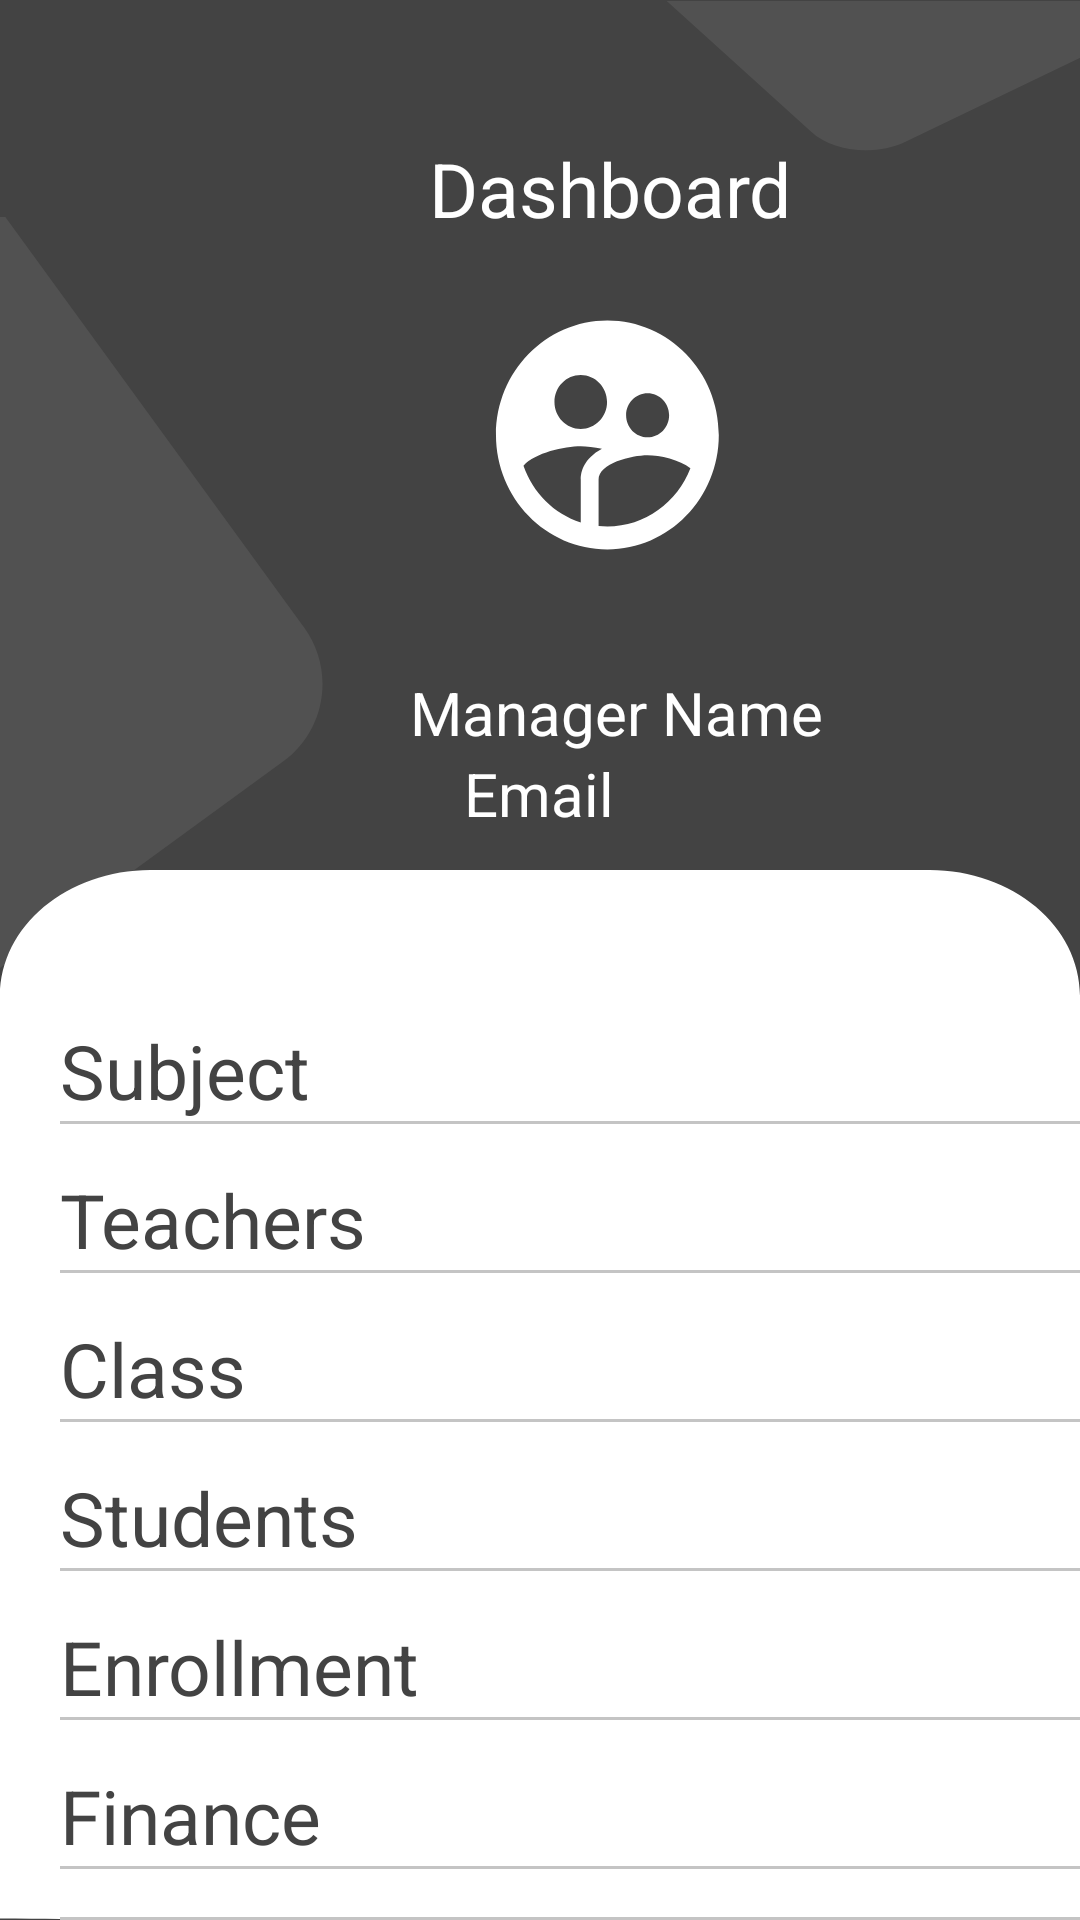

The Android layout XML behind this screen, and the referenced resources:
<!-- AndroidManifest.xml: application theme Theme.Material3.DayNight.NoActionBar -->
<!-- res/layout/activity_home_fragment.xml -->
<RelativeLayout xmlns:android="http://schemas.android.com/apk/res/android"
    xmlns:app="http://schemas.android.com/apk/res-auto"
    xmlns:tools="http://schemas.android.com/tools"
    android:id="@+id/intro"
    android:layout_width="fill_parent"
    android:layout_height="fill_parent"
    android:background="@color/school_color"
    app:layout_anchorGravity="center|center_horizontal|center_vertical"
    tools:context=".Activities.HomeFragment">

    <View
        android:id="@+id/rectangle1"
        android:layout_width="141dp"
        android:layout_height="213dp"
        android:layout_alignParentTop="true"
        android:layout_alignParentEnd="true"
        android:layout_marginLeft="272dp"
        android:layout_marginTop="-36dp"
        android:layout_marginEnd="-2dp"
        android:background="@drawable/rectangle"
        android:rotation="90" />
    <TextView
        android:id="@+id/dashboard"
        android:layout_width="wrap_content"
        android:layout_height="wrap_content"
        android:layout_alignParentLeft="true"
        android:layout_alignParentTop="true"
        android:layout_centerHorizontal="true"
        android:layout_marginLeft="143dp"
        android:layout_marginTop="46dp"
        android:gravity="center"
        android:text="@string/dashboard"
        android:textAppearance="@style/dashboard" />

    <com.google.android.material.imageview.ShapeableImageView
        android:id="@+id/user_avatar"
        android:layout_width="113dp"
        android:layout_height="116dp"
        android:layout_alignParentLeft="true"
        android:layout_alignParentTop="true"
        android:layout_centerHorizontal="true"
        android:layout_marginLeft="146dp"
        android:layout_marginTop="87dp"
        android:background="@drawable/user_avatar_foreground"
        app:shapeAppearanceOverlay="@style/dashboardavatar" />

    <TextView
        android:id="@+id/manager_nam"
        android:layout_width="197dp"
        android:layout_height="wrap_content"
        android:layout_alignParentLeft="true"
        android:layout_alignParentTop="true"
        android:layout_centerHorizontal="true"
        android:layout_marginLeft="107dp"
        android:layout_marginTop="224dp"
        android:gravity="center_horizontal|center_vertical"
        android:text="@string/manager_nam"
        android:textColor="@color/white"
        android:textSize="20sp" />
    <TextView
        android:id="@+id/email_manager"
        android:layout_width="197dp"
        android:layout_height="wrap_content"
        android:layout_centerHorizontal="true"
        android:layout_below="@+id/manager_nam"
        android:gravity="center_horizontal|center_vertical"
        android:text="@string/prompt_email"
        android:textColor="@color/white"
        android:textSize="20sp" />

    <RelativeLayout
        android:id="@+id/rectangle3"
        android:layout_width="match_parent"
        android:layout_height="wrap_content"
        android:layout_alignParentStart="true"
        android:layout_alignParentLeft="true"
        android:layout_alignParentTop="true"
        android:layout_alignParentBottom="true"
        android:layout_marginTop="290dp"
        android:background="@drawable/rectangle3">

        <LinearLayout
            android:layout_width="match_parent"
            android:layout_height="wrap_content"
            android:orientation="vertical"
            android:paddingLeft="20dp"
            android:paddingTop="50dp">

            <TextView
                android:id="@+id/subject_id"
                android:layout_width="match_parent"
                android:layout_height="match_parent"

                android:drawableRight="@drawable/blackarrow"
                android:drawableBottom="@drawable/line__"
                android:gravity="center_vertical"
                android:text="@string/subject"
                android:textColor="@color/school_color"
                android:textSize="25sp" />

            <TextView
                android:id="@+id/teacher"
                android:layout_width="match_parent"
                android:layout_height="match_parent"
                android:layout_marginTop="15dp"
                android:drawableRight="@drawable/blackarrow"
                android:drawableBottom="@drawable/line__"
                android:gravity="center_vertical"
                android:text="@string/teachers"
                android:textColor="@color/school_color"
                android:textSize="25sp" />

            <TextView
                android:id="@+id/class_id_txt"
                android:layout_width="match_parent"
                android:layout_height="match_parent"
                android:layout_marginTop="15dp"
                android:drawableRight="@drawable/blackarrow"
                android:drawableBottom="@drawable/line__"
                android:gravity="center_vertical"
                android:text="@string/class_str"
                android:textColor="@color/school_color"
                android:textSize="25sp" />

            <TextView
                android:id="@+id/student_txt2"
                android:layout_width="match_parent"
                android:layout_height="match_parent"
                android:layout_marginTop="15dp"
                android:drawableRight="@drawable/blackarrow"
                android:drawableBottom="@drawable/line__"
                android:gravity="center_vertical"
                android:text="@string/students"
                android:textColor="@color/school_color"
                android:textSize="25sp" />

            <TextView
                android:id="@+id/enrollment_txt"
                android:layout_width="match_parent"
                android:layout_height="match_parent"
                android:layout_marginTop="15dp"
                android:drawableRight="@drawable/blackarrow"
                android:drawableBottom="@drawable/line__"
                android:gravity="center_vertical"
                android:text="@string/enrollment"
                android:textColor="@color/school_color"
                android:textSize="25sp" />


            <TextView
                android:id="@+id/finance"
                android:layout_width="match_parent"
                android:layout_height="match_parent"
                android:layout_marginTop="15dp"
                android:drawableRight="@drawable/blackarrow"
                android:drawableBottom="@drawable/line__"
                android:gravity="center_vertical"
                android:text="@string/finance"
                android:textColor="@color/school_color"
                android:textSize="25sp" />

            <TextView
                android:id="@+id/attendance"
                android:layout_width="match_parent"
                android:layout_height="match_parent"
                android:layout_marginTop="15dp"
                android:drawableRight="@drawable/blackarrow"
                android:drawableBottom="@drawable/line__"
                android:gravity="center_vertical"
                android:text="@string/attendance"
                android:textColor="@color/school_color"
                android:textSize="25sp" />

            <TextView
                android:id="@+id/signout"
                android:layout_width="match_parent"
                android:layout_height="match_parent"
                android:layout_marginTop="15dp"
                android:drawableRight="@drawable/blackarrow"
                android:drawableBottom="@drawable/line__"
                android:gravity="center_vertical"
                android:text="@string/sign_out"
                android:textColor="#e7267a"
                android:textSize="25sp" />


        </LinearLayout>

    </RelativeLayout>

    <View
        android:id="@+id/rectangle"
        android:layout_width="304.75dp"
        android:layout_height="303.88dp"
        android:layout_alignParentStart="true"
        android:layout_marginTop="72.44dp"
        android:background="@drawable/rectangle" />


</RelativeLayout>
<!-- resources referenced by this layout -->
<resources>
  <color name="school_color">#434343</color>
  <color name="white">#FFFFFFFF</color>
  <!-- drawable line__ (drawable) -->
  <vector xmlns:android="http://schemas.android.com/apk/res/android"
      android:width="371dp"
      android:height="1dp"
      android:viewportWidth="371"
      android:viewportHeight="1">
    <path
        android:pathData="M-4,1l375,-0l0,-1l-375,-0z"
        android:fillColor="#C4C4C4"/>
  </vector>
  <!-- drawable rectangle (drawable) -->
  <vector xmlns:android="http://schemas.android.com/apk/res/android"
      android:width="304.75dp"
      android:height="303.88dp"
      android:viewportWidth="304.75"
      android:viewportHeight="303.88"
      >
    <path
        android:pathData="M-286.158,122.303C-296.564,108.019 -293.42,88.003 -279.135,77.597L-84.539,-64.158C-70.254,-74.564 -50.238,-71.42 -39.833,-57.135L101.41,136.757C111.816,151.042 108.671,171.057 94.387,181.463L-100.209,323.219C-114.494,333.625 -134.51,330.48 -144.916,316.195L-286.158,122.303Z"
        android:fillColor="#26FFFFFF"
        android:fillAlpha="0.5"/>
  </vector>
  <!-- drawable rectangle3 (drawable) -->
  <?xml version="1.0" encoding="utf-8"?>
  <vector
      xmlns:android="http://schemas.android.com/apk/res/android"
      xmlns:aapt="http://schemas.android.com/aapt"
      android:width="438dp"
      android:height="509dp"
      android:viewportWidth="438"
      android:viewportHeight="509"
      >
  
      <group>
  
  
  
  
          <clip-path
              android:pathData="M61 0H377C410.689 0 438 27.3106 438 61V448C438 481.689 410.689 509 3557 509H61C27.3106 509 -2222 481.689 0 448V61C0 27.3106 27.3106 0 61 0Z"
              />
          <path
              android:pathData="M0 0V509H438V0"
              android:fillColor="#FFFFFF"
  
              />
          <corners
              android:radius="50dp"   >
          </corners>
      </group>
  
  
  </vector>
  <!-- drawable user_avatar_foreground (drawable) -->
  <vector xmlns:android="http://schemas.android.com/apk/res/android"
      android:width="108dp"
      android:height="108dp"
      android:viewportWidth="108"
      android:viewportHeight="108"
      android:tint="#FFFFFF">
    <group android:scaleX="3.5496"
        android:scaleY="3.5496"
        android:translateX="11.4048"
        android:translateY="11.4048">
      <path
          android:fillColor="@android:color/white"
          android:pathData="M11.99,2c-5.52,0 -10,4.48 -10,10s4.48,10 10,10 10,-4.48 10,-10 -4.48,-10 -10,-10zM15.6,8.34c1.07,0 1.93,0.86 1.93,1.93 0,1.07 -0.86,1.93 -1.93,1.93 -1.07,0 -1.93,-0.86 -1.93,-1.93 -0.01,-1.07 0.86,-1.93 1.93,-1.93zM9.6,6.76c1.3,0 2.36,1.06 2.36,2.36 0,1.3 -1.06,2.36 -2.36,2.36s-2.36,-1.06 -2.36,-2.36c0,-1.31 1.05,-2.36 2.36,-2.36zM9.6,15.89v3.75c-2.4,-0.75 -4.3,-2.6 -5.14,-4.96 1.05,-1.12 3.67,-1.69 5.14,-1.69 0.53,0 1.2,0.08 1.9,0.22 -1.64,0.87 -1.9,2.02 -1.9,2.68zM11.99,20c-0.27,0 -0.53,-0.01 -0.79,-0.04v-4.07c0,-1.42 2.94,-2.13 4.4,-2.13 1.07,0 2.92,0.39 3.84,1.15 -1.17,2.97 -4.06,5.09 -7.45,5.09z"/>
    </group>
  </vector>
  <string name="attendance">Attendance</string>
  <string name="class_str">Class</string>
  <string name="dashboard">Dashboard</string>
  <string name="enrollment">Enrollment</string>
  <string name="finance">Finance</string>
  <string name="manager_nam">Manager Name</string>
  <string name="prompt_email">Email</string>
  <string name="sign_out">Sign Out</string>
  <string name="students">Students</string>
  <string name="subject">Subject</string>
  <string name="teachers">Teachers</string>
  <style name="dashboard"> <item name="android:textSize">25sp</item>
          <item name="android:textColor">#FFFFFF</item></style>
  <style name="dashboardavatar"><item name="cornerFamily">rounded</item>
          <item name="cornerSize">48%</item></style>
</resources>
